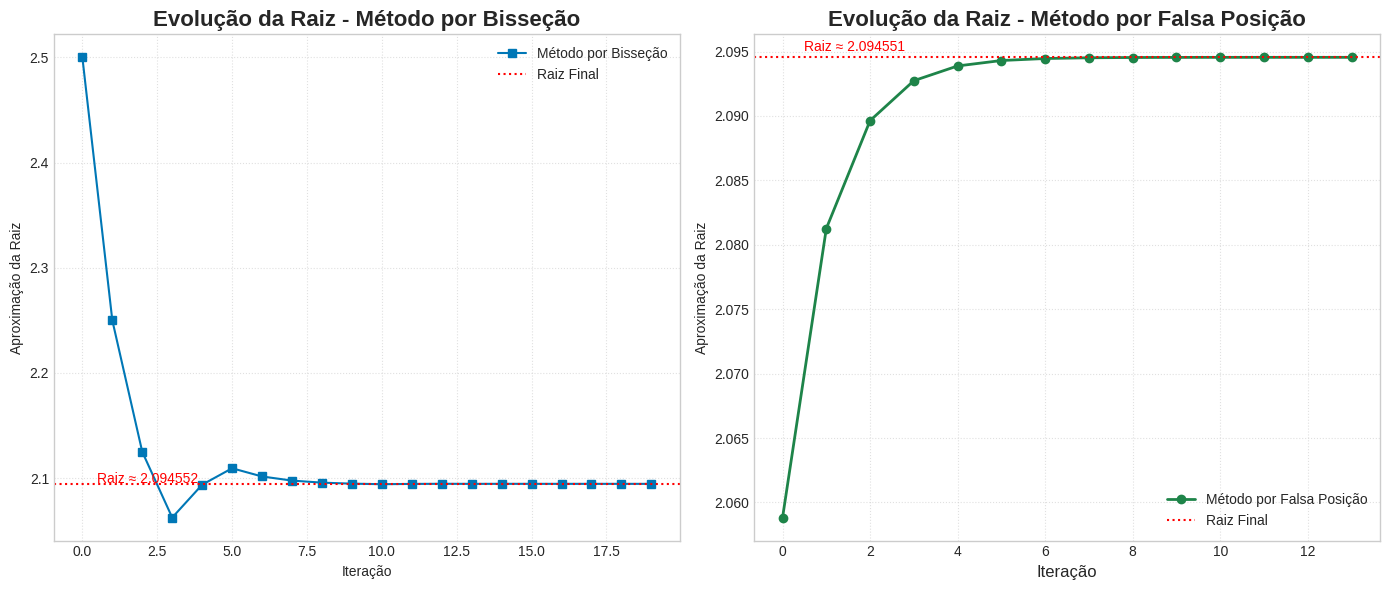

Here is the Python script that generated this plot:
import math
import matplotlib.pyplot as plt

def bisection_method(f, a, b, tol, max_inter):

    storage = []

    if f(a)*f(b) > 0:
        raise ValueError("f(a)*f(b) deve ser negativo")


    for i in range(max_inter):
        m = (a+b)/2.0

        storage.append(m)

        if f(m) == 0 or abs(f(m)) < tol or (b - a)/2.0 < tol:
            break
            
        if f(a)*f(m) < 0:
            b = m
        else:
            a = m
        
    return m, storage
         
def false_position_method(f, a, b, tol, max_inter):

    storage = []

    if f(a)*f(b) > 0:
        raise ValueError("f(a)*f(b) deve ser negativo")


    for i in range(max_inter):
        m = (a * f(b) - b * f(a)) / (f(b) - f(a))

        storage.append(m)

        if f(m) == 0 or abs(f(m)) < tol:
            break

        if f(a)*f(m) < 0:
            b = m
        else:
            a = m
        
    return m, storage


if __name__ == "__main__":
    f = lambda x: x**3 - 2*x - 5  #alterar conforme o problema proposta
    a, b = 2, 3
    tol  = 1e-6
    max_iter = 100


    root_bisection, storage_bisection = bisection_method (f, a, b, tol, max_iter)
    root_false_position, storage_false_position = false_position_method (f,a, b, tol, max_iter)

    print("\n===== RESULTADOS =====")
    print(f"Raiz (Bisseccao): {root_bisection}")
    print(f"Raiz (Falsa Posicao): {root_false_position}")

    # EVOLUÇÃO
    print("\n--- Evolucao por Bisseccao ---")
    for i, approx in enumerate(storage_bisection):
        print(f"Iteracao {i+1}: {approx}")

    print("\n--- Evolucao por Falsa Posicao ---")
    for i, approx in enumerate(storage_false_position):
        print(f"Iteracao {i+1}: {approx}")


    # ---------------------------
    # Gráficos de comparação
    # ---------------------------
    plt.style.use('seaborn-v0_8-whitegrid') 
    plt.figure(figsize=(14,6))
    
    # Evolução Bisseção
    plt.subplot(1,2,1)
    plt.plot(storage_bisection, 
    marker = 's', 
    label="Método por Bisseção",
    color = '#0077b6',
    linestyle = '-'
    )


    plt.axhline(y=root_bisection, color='r', linestyle=':', label="Raiz Final")
    plt.text(0.5, root_bisection + 0.0005, f'Raiz ≈ {root_bisection:.6f}', color='r', fontsize=10)
    plt.xlabel("Iteração")
    plt.ylabel("Aproximação da Raiz")
    plt.title("Evolução da Raiz - Método por Bisseção", fontsize = 16, fontweight = 'bold')
    plt.grid(True, linestyle=':', alpha=0.6)
    plt.legend(loc='best', fontsize=10)
    
    # Evolução Falsa Posição
    plt.subplot(1,2,2)
    plt.plot(storage_false_position,
    label="Método por Falsa Posição",
    color='#1e8449',
    marker='o',        
    linestyle='-',
    linewidth=2,
    markersize=6
)

    plt.axhline(y=root_false_position, color='r', linestyle=':', label="Raiz Final")
    plt.xlabel("Iteração", fontsize = 12)
    plt.ylabel("Aproximação da Raiz")
    plt.text(0.5, root_false_position + 0.0005, f'Raiz ≈ {root_false_position:.6f}', color='r', fontsize=10)
    plt.title("Evolução da Raiz - Método por Falsa Posição",  fontsize=16, fontweight='bold')    # Grade personalizada
    plt.grid(True, linestyle=':', alpha=0.6)
    plt.legend(loc='best', fontsize=10)
        
    plt.tight_layout()
    plt.show()
